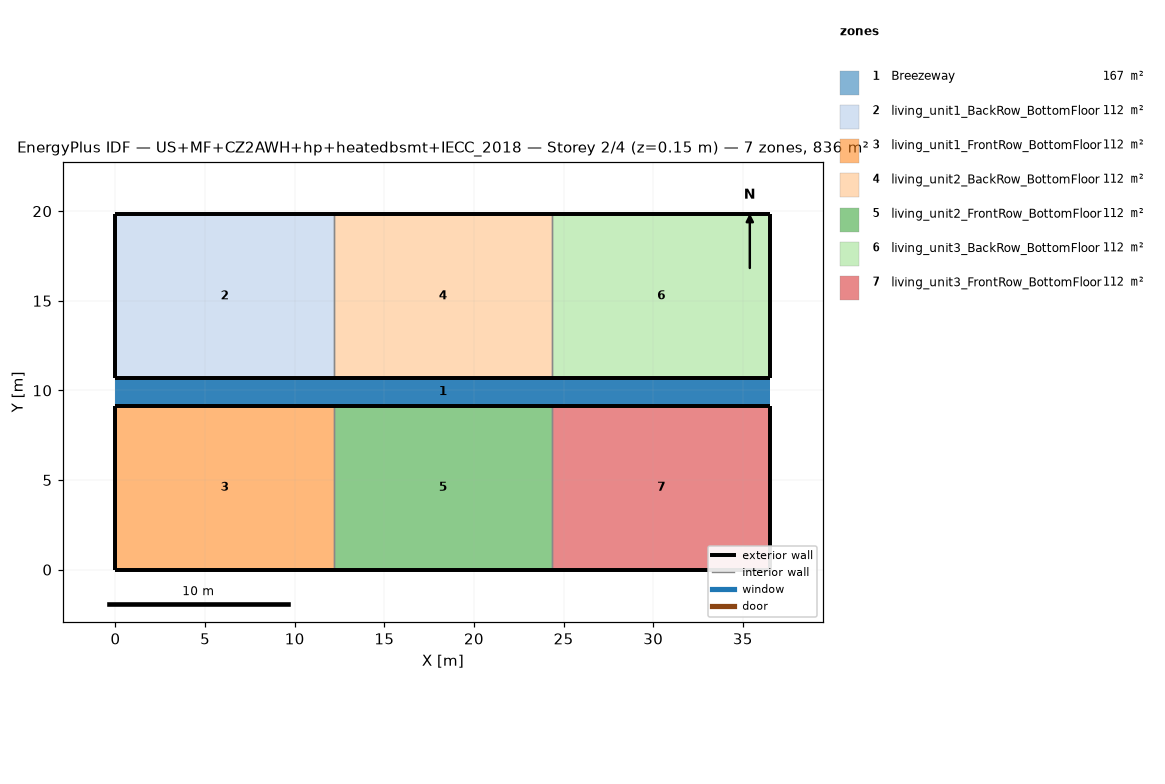
=== STOREY PLAN SPEC (per zone: floor XY polygon, exterior-wall plan segments, windows/doors) ===
zone 1: Breezeway  (167.0 m²)
  floor: (36.54, 9.16) (0.00, 9.16) (0.00, 10.68) (36.54, 10.68)
  floor: (36.54, 9.16) (0.00, 9.16) (0.00, 10.68) (36.54, 10.68)
  floor: (36.54, 9.16) (0.00, 9.16) (0.00, 10.68) (36.54, 10.68)
zone 2: living_unit1_BackRow_BottomFloor  (111.5 m²)
  floor: (12.18, 10.68) (0.00, 10.68) (0.00, 19.84) (12.18, 19.84)
  exterior wall: (0.00, 10.68) – (12.18, 10.68)  [12.2 m]
  exterior wall: (12.18, 19.84) – (0.00, 19.84)  [12.2 m]
  exterior wall: (0.00, 19.84) – (0.00, 10.68)  [9.2 m]
  interior walls: 1
zone 3: living_unit1_FrontRow_BottomFloor  (111.5 m²)
  floor: (12.18, 0.00) (0.00, 0.00) (0.00, 9.16) (12.18, 9.16)
  exterior wall: (0.00, 0.00) – (12.18, 0.00)  [12.2 m]
  exterior wall: (12.18, 9.16) – (0.00, 9.16)  [12.2 m]
  exterior wall: (0.00, 9.16) – (0.00, 0.00)  [9.2 m]
  interior walls: 1
zone 4: living_unit2_BackRow_BottomFloor  (111.5 m²)
  floor: (24.36, 10.68) (12.18, 10.68) (12.18, 19.84) (24.36, 19.84)
  exterior wall: (12.18, 10.68) – (24.36, 10.68)  [12.2 m]
  exterior wall: (24.36, 19.84) – (12.18, 19.84)  [12.2 m]
  interior walls: 2
zone 5: living_unit2_FrontRow_BottomFloor  (111.5 m²)
  floor: (24.36, 0.00) (12.18, 0.00) (12.18, 9.16) (24.36, 9.16)
  exterior wall: (12.18, 0.00) – (24.36, 0.00)  [12.2 m]
  exterior wall: (24.36, 9.16) – (12.18, 9.16)  [12.2 m]
  interior walls: 2
zone 6: living_unit3_BackRow_BottomFloor  (111.5 m²)
  floor: (36.54, 10.68) (24.36, 10.68) (24.36, 19.84) (36.54, 19.84)
  exterior wall: (24.36, 10.68) – (36.54, 10.68)  [12.2 m]
  exterior wall: (36.54, 10.68) – (36.54, 19.84)  [9.2 m]
  exterior wall: (36.54, 19.84) – (24.36, 19.84)  [12.2 m]
  interior walls: 1
zone 7: living_unit3_FrontRow_BottomFloor  (111.5 m²)
  floor: (36.54, 0.00) (24.36, 0.00) (24.36, 9.16) (36.54, 9.16)
  exterior wall: (24.36, 0.00) – (36.54, 0.00)  [12.2 m]
  exterior wall: (36.54, 0.00) – (36.54, 9.16)  [9.2 m]
  exterior wall: (36.54, 9.16) – (24.36, 9.16)  [12.2 m]
  interior walls: 1

=== DERIVED (storey summary) ===
Building: US+MF+CZ2AWH+hp+heatedbsmt+IECC_2018
Storey: 2 of 4  (floor level z = 0.15 m)
Storey gross floor area: 836.2 m²
Zones on this storey: 7
  - Breezeway: floor 167.0 m²
  - living_unit1_BackRow_BottomFloor: floor 111.5 m²; exterior wall 33.5 m (86.9 m²); WWR 0.0%
  - living_unit1_FrontRow_BottomFloor: floor 111.5 m²; exterior wall 33.5 m (86.9 m²); WWR 0.0%
  - living_unit2_BackRow_BottomFloor: floor 111.5 m²; exterior wall 24.4 m (63.1 m²); WWR 0.0%
  - living_unit2_FrontRow_BottomFloor: floor 111.5 m²; exterior wall 24.4 m (63.1 m²); WWR 0.0%
  - living_unit3_BackRow_BottomFloor: floor 111.5 m²; exterior wall 33.5 m (86.9 m²); WWR 0.0%
  - living_unit3_FrontRow_BottomFloor: floor 111.5 m²; exterior wall 33.5 m (86.9 m²); WWR 0.0%
Zone adjacency (shared interzone walls):
  - living_unit1_BackRow_BottomFloor ↔ living_unit2_BackRow_BottomFloor
  - living_unit1_FrontRow_BottomFloor ↔ living_unit2_FrontRow_BottomFloor
  - living_unit2_BackRow_BottomFloor ↔ living_unit3_BackRow_BottomFloor
  - living_unit2_FrontRow_BottomFloor ↔ living_unit3_FrontRow_BottomFloor